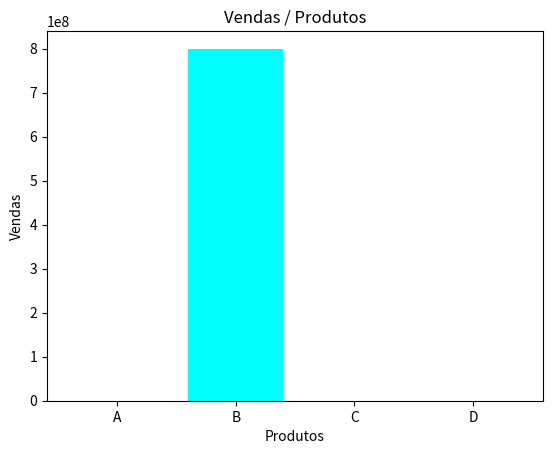

Python code for this plot:
import os
import matplotlib.pyplot as plt;


x = ["A","B","C","D"];
y = [3,800000000,1,10];
# Configs
plt.bar(x,y,color = "cyan");
plt.xticks(x);
plt.ylabel("Vendas");
plt.xlabel("Produtos");
plt.title("Vendas / Produtos");
# Mostra o gráfico
plt.show();
